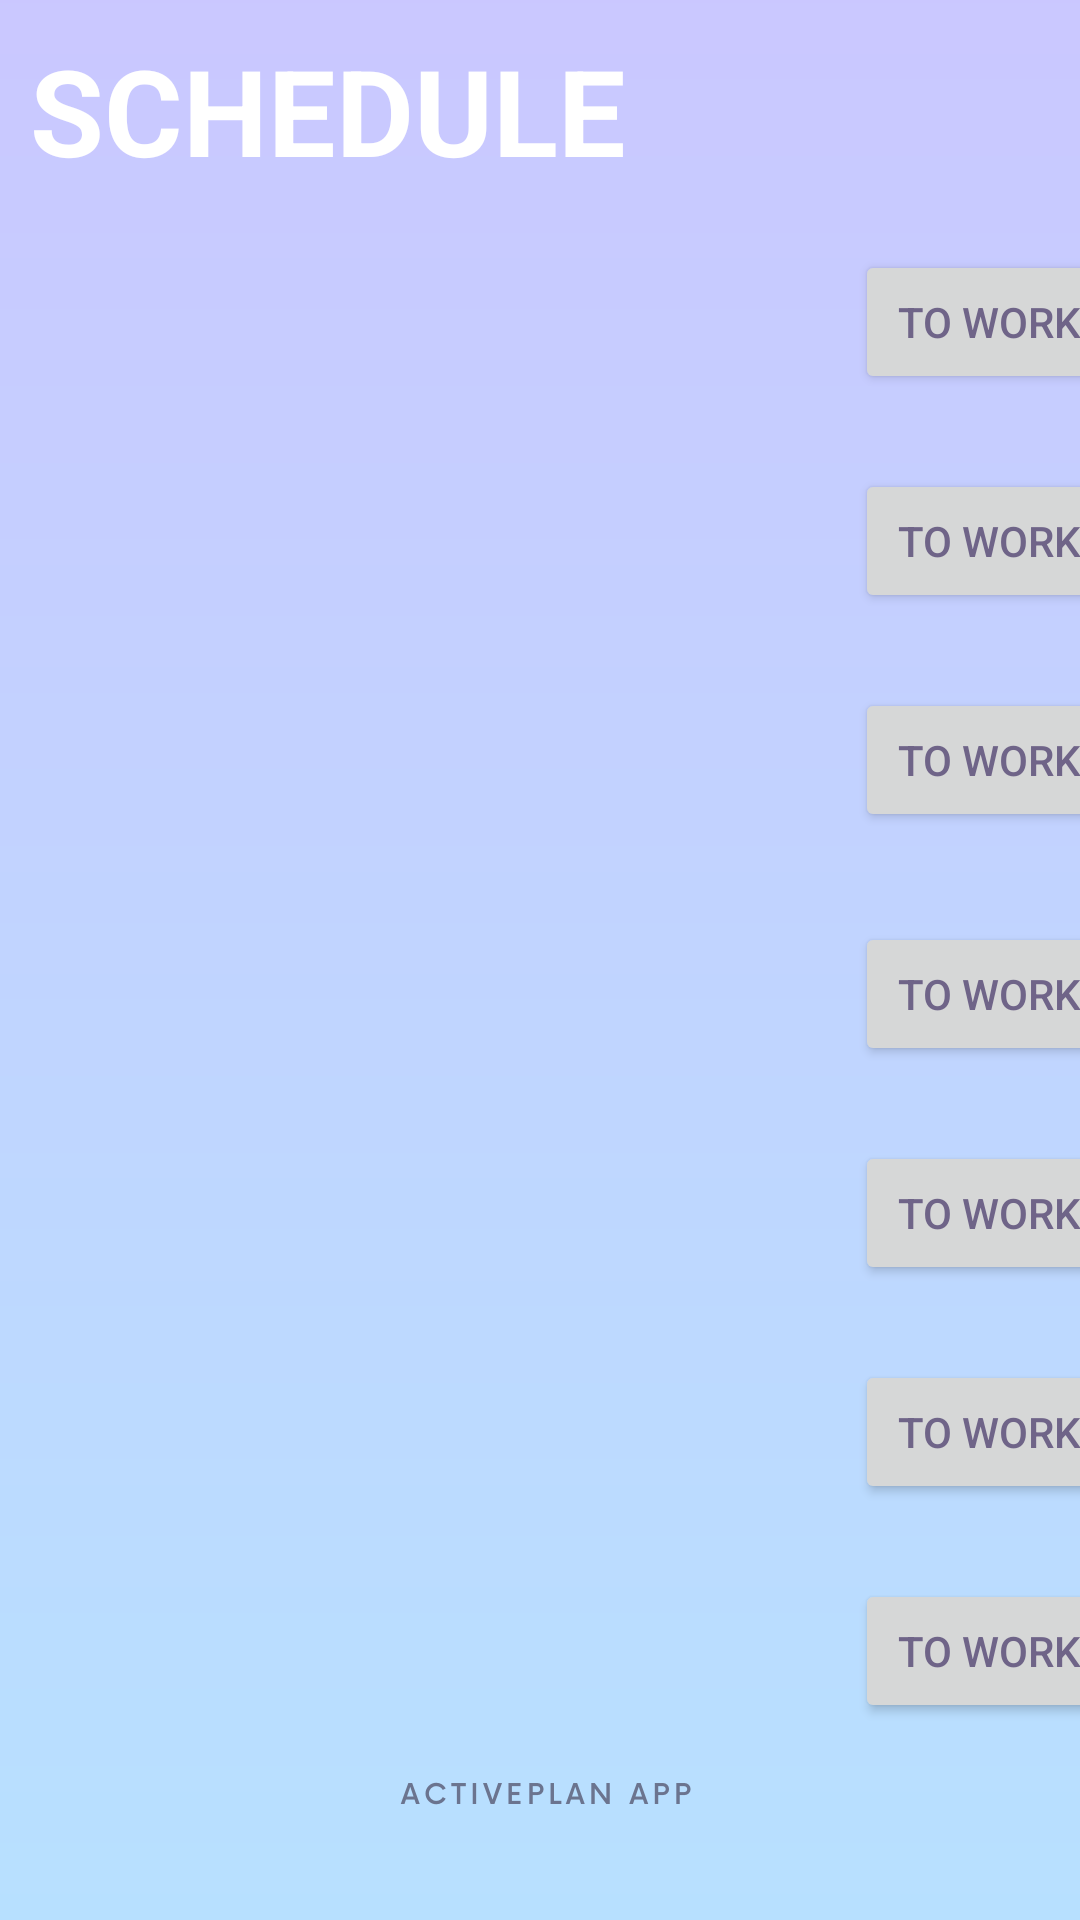

Reconstruct the res/layout file that produces this screen, plus the resources it refers to.
<!-- AndroidManifest.xml: application theme Theme.ActivePlan -->
<!-- res/layout/activity_schedule.xml -->
<?xml version="1.0" encoding="utf-8"?>
<LinearLayout xmlns:android="http://schemas.android.com/apk/res/android"
    xmlns:app="http://schemas.android.com/apk/res-auto"
    xmlns:tools="http://schemas.android.com/tools"
    android:layout_width="match_parent"
    android:layout_height="match_parent"
    android:background="@drawable/aabackgroundc"
    android:orientation="vertical"
    tools:context=".ScheduleActivity">


    <TextView xmlns:android="http://schemas.android.com/apk/res/android"
        android:id="@+id/titlepage"
        android:layout_width="wrap_content"
        android:layout_height="wrap_content"
        android:padding="10dp"
        android:textSize="40sp"
        android:text="Schedule"
        android:textStyle="bold"
        android:textAllCaps="true"
        android:textAppearance="@style/TextAppearance.AppCompat.Headline"
        android:textColor="@color/white"/>


<LinearLayout
    android:layout_width="match_parent"
    android:layout_height="wrap_content"
    android:orientation="horizontal" >

    <ListView
        android:id="@+id/mainSList"
        android:layout_width="280dp"
        android:layout_height="580dp" >
    </ListView>

    <LinearLayout
        android:layout_width="match_parent"
        android:layout_height="match_parent"
        android:orientation="vertical" >

    <Button
        android:layout_width="120dp"
        android:layout_height="wrap_content"
        android:layout_marginLeft="5dp"
        android:layout_marginTop="10dp"
        android:textSize="14sp"
        android:textColor="@color/purplegrey"
        android:text="@string/to_workout"
        android:onClick="monBtn"></Button>

    <Button
        android:layout_width="120dp"
        android:layout_height="wrap_content"
        android:layout_marginLeft="5dp"
        android:layout_marginTop="25dp"
        android:onClick="tueBtn"
        android:textColor="@color/purplegrey"
        android:text="@string/to_workout"
        android:textSize="14sp"></Button>

        <Button
            android:layout_width="120dp"
            android:layout_height="wrap_content"
            android:layout_marginLeft="5dp"
            android:layout_marginTop="25dp"
            android:onClick="wedBtn"
            android:textColor="@color/purplegrey"
            android:text="@string/to_workout"
            android:textSize="14sp"></Button>

        <Button
            android:layout_width="120dp"
            android:layout_height="wrap_content"
            android:layout_marginLeft="5dp"
            android:layout_marginTop="30dp"
            android:onClick="thurBtn"
            android:textColor="@color/purplegrey"
            android:text="@string/to_workout"
            android:textSize="14sp"></Button>

        <Button
            android:layout_width="120dp"
            android:layout_height="wrap_content"
            android:layout_marginLeft="5dp"
            android:layout_marginTop="25dp"
            android:onClick="friBtn"
            android:textColor="@color/purplegrey"
            android:text="@string/to_workout"
            android:textSize="14sp"></Button>
        <Button
            android:layout_width="120dp"
            android:layout_height="wrap_content"
            android:layout_marginLeft="5dp"
            android:layout_marginTop="25dp"
            android:onClick="satBtn"
            android:textColor="@color/purplegrey"
            android:text="@string/to_workout"
            android:textSize="14sp"></Button>

        <Button
            android:layout_width="120dp"
            android:layout_height="wrap_content"
            android:layout_marginLeft="5dp"
            android:layout_marginTop="25dp"
            android:onClick="sunBtn"
            android:textColor="@color/purplegrey"
            android:text="@string/to_workout"
            android:textSize="14sp"></Button>

</LinearLayout>
</LinearLayout>
<LinearLayout
    android:layout_width="match_parent"
    android:layout_height="wrap_content"
    android:orientation="horizontal" >
    <Button
        android:layout_width="wrap_content"
        android:layout_height="40dp"
        android:layout_marginTop="10dp"
        android:layout_marginLeft="15dp"
        android:onClick="LoggaUtButton"
        android:text="@string/sign_out"
        android:textSize="14sp"
        android:backgroundTint="@color/lightgrey1"
        ></Button>

    <Button
        android:layout_width="wrap_content"
        android:layout_height="40dp"
        android:layout_marginLeft="165dp"
        android:layout_marginTop="10dp"
        android:backgroundTint="@color/lightblue"
        android:onClick="addWorkoutbtn"
        android:text="Skapa nytt"
        android:textColor="@color/bluegrey"
        android:textSize="14sp"></Button>

</LinearLayout>
</LinearLayout>
<!-- resources referenced by this layout -->
<resources>
  <color name="bluegrey">#55909F</color>
  <color name="lightblue">#AEEEFF</color>
  <color name="lightgrey1">#BEBEBE</color>
  <color name="purplegrey">#6F6488</color>
  <color name="white">#FFFFFFFF</color>
  <!-- drawable aabackgroundc: png bitmap (drawable, 18360 bytes) -->
  <string name="sign_out">Sign out</string>
  <string name="to_workout">To Workout!</string>
  <style name="Theme.ActivePlan" parent="Theme.MaterialComponents.DayNight.NoActionBar">
          
          <item name="colorPrimary">@color/bpurple</item>
          <item name="colorPrimaryVariant">#9E9E9E</item>
          <item name="colorOnPrimary">@color/white</item>
          
          <item name="colorSecondary">@color/teal_200</item>
          <item name="colorSecondaryVariant">@color/teal_700</item>
          <item name="colorOnSecondary">@color/black</item>
          
          <item name="android:statusBarColor" tools:targetApi="l">?attr/colorPrimaryVariant</item>
          
      </style>
  <color name="bpurple">#CCC6FF</color>
  <color name="teal_200">#FF03DAC5</color>
  <color name="teal_700">#FF018786</color>
  <color name="black">#FF000000</color>
</resources>
